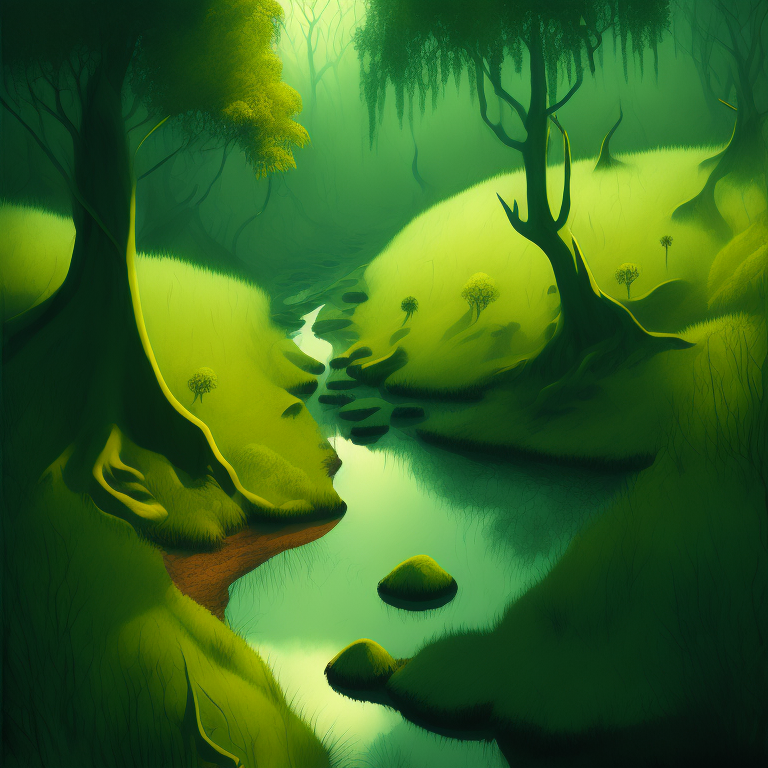
Generation parameters embedded in this image by ComfyUI (PNG 'prompt' text chunk: the API-format workflow graph, JSON):
{"3":{"inputs":{"seed":192307987441778,"steps":20,"cfg":4.0,"sampler_name":"euler_ancestral","scheduler":"normal","denoise":1.0,"model":["4",0],"positive":["6",0],"negative":["7",0],"latent_image":["5",0]},"class_type":"KSampler"},"4":{"inputs":{"ckpt_name":"illuminatiDiffusionV1_v11.safetensors"},"class_type":"CheckpointLoaderSimple"},"5":{"inputs":{"width":768,"height":768,"batch_size":4},"class_type":"EmptyLatentImage"},"6":{"inputs":{"text":"Stunning stylistic illustration of murky forest glade, view from above, small shady river","clip":["4",1]},"class_type":"CLIPTextEncode"},"7":{"inputs":{"text":"nartfixer, nfixer","clip":["4",1]},"class_type":"CLIPTextEncode"},"8":{"inputs":{"samples":["3",0],"vae":["4",2]},"class_type":"VAEDecode"},"9":{"inputs":{"filename_prefix":"ComfyUI","images":["8",0]},"class_type":"SaveImage"}}